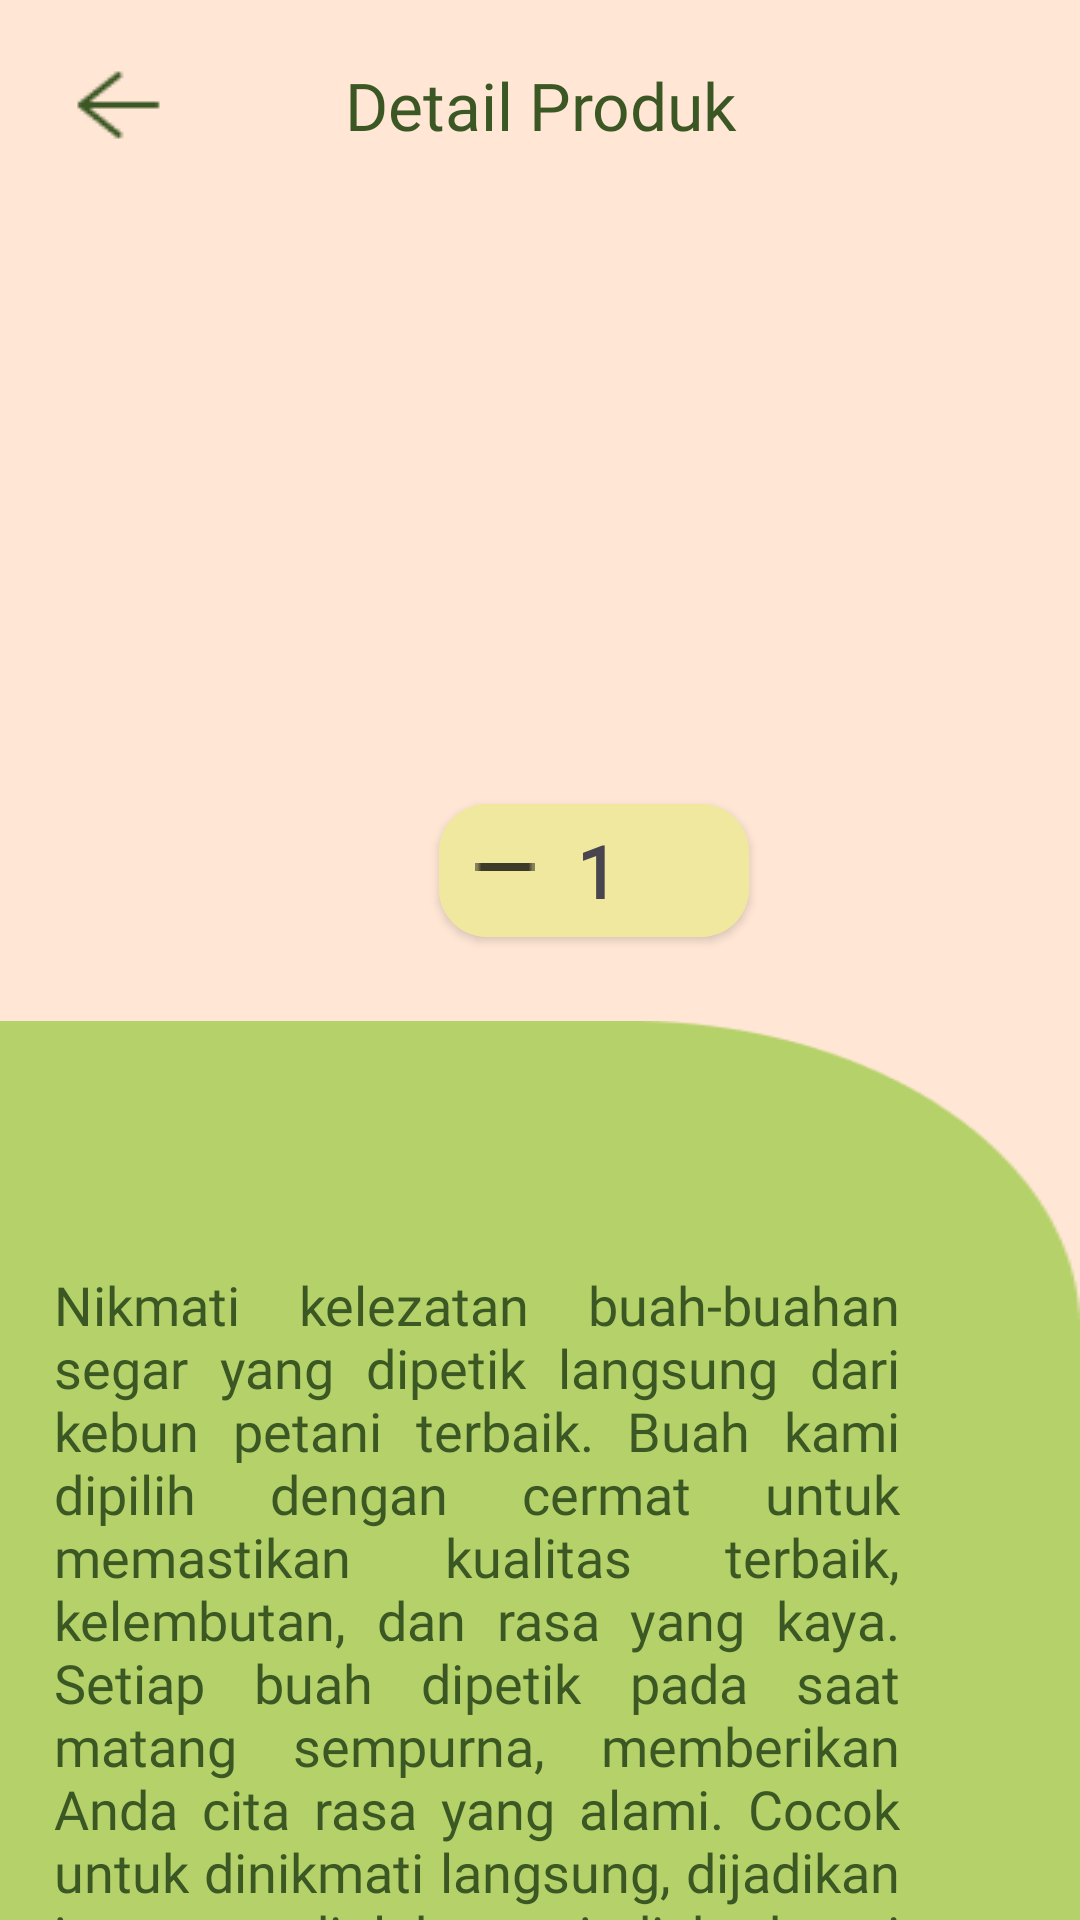

Reconstruct the res/layout file that produces this screen, plus the resources it refers to.
<!-- AndroidManifest.xml: application theme Theme.Fruitopia -->
<!-- res/layout/activity_detail_product.xml -->
<?xml version="1.0" encoding="utf-8"?>
<androidx.constraintlayout.widget.ConstraintLayout xmlns:android="http://schemas.android.com/apk/res/android"
    xmlns:app="http://schemas.android.com/apk/res-auto"
    xmlns:tools="http://schemas.android.com/tools"
    android:id="@+id/main"
    android:layout_width="match_parent"
    android:layout_height="match_parent"
    tools:context=".detailproduct.DetailProductActivity"
    android:background="@color/calm">

    <androidx.constraintlayout.widget.ConstraintLayout
        android:id="@+id/cl_action_bar"
        android:layout_width="match_parent"
        android:layout_height="wrap_content"
        android:elevation="8dp"
        android:orientation="horizontal"
        app:layout_constraintTop_toTopOf="parent">

        <ImageView
            android:id="@+id/iv_back"
            android:layout_width="wrap_content"
            android:layout_height="wrap_content"
            android:layout_margin="18dp"
            android:src="@drawable/ic_arrow_left"
            app:layout_constraintBottom_toBottomOf="parent"
            app:layout_constraintStart_toStartOf="parent"
            app:layout_constraintTop_toTopOf="parent" />

        <TextView
            android:id="@+id/tv_header_detail"
            android:textSize="22sp"
            android:layout_width="match_parent"
            android:layout_height="wrap_content"
            android:gravity="center"
            android:text="@string/text_header_detail"
            android:textColor="@color/app_color_on_primary"
            android:fontFamily="@font/open_sans_bold"
            app:layout_constraintBottom_toBottomOf="parent"
            app:layout_constraintEnd_toEndOf="parent"
            app:layout_constraintStart_toStartOf="parent"
            app:layout_constraintTop_toTopOf="parent" />

    </androidx.constraintlayout.widget.ConstraintLayout>

    <androidx.constraintlayout.widget.ConstraintLayout
        android:id="@+id/cl_product"
        android:layout_width="match_parent"
        android:layout_height="wrap_content"
        android:layout_marginTop="20dp"
        app:layout_constraintTop_toBottomOf="@+id/cl_action_bar">

        <ImageView
            android:id="@+id/iv_product"
            android:layout_width="140dp"
            android:layout_height="140dp"
            app:layout_constraintStart_toStartOf="parent"
            app:layout_constraintEnd_toEndOf="parent"
            app:layout_constraintTop_toTopOf="parent"
            tools:src="@drawable/img_avocado" />

        <LinearLayout
            android:layout_width="match_parent"
            android:layout_height="wrap_content"
            app:layout_constraintTop_toBottomOf="@+id/iv_product"
            android:orientation="horizontal"
            android:gravity="center"
            app:layout_constraintStart_toStartOf="parent"
            app:layout_constraintEnd_toEndOf="parent"
            android:layout_marginTop="30dp">

            <TextView
                android:id="@+id/tv_price_product_calculate"
                android:layout_width="wrap_content"
                android:layout_height="wrap_content"
                tools:text="Rp. 18.000"
                android:fontFamily="@font/open_sans_bold"
                android:textSize="22sp"
                android:layout_marginHorizontal="18dp"
                android:textColor="@color/app_color_on_primary"/>

            <androidx.cardview.widget.CardView
                android:id="@+id/cv_count_product"
                android:layout_width="wrap_content"
                android:layout_height="wrap_content"
                app:layout_constraintTop_toTopOf="parent"
                android:elevation="8dp"
                app:cardCornerRadius="16dp"
                android:layout_margin="8dp"
                app:layout_constraintStart_toStartOf="parent"
                app:layout_constraintEnd_toEndOf="parent"
                android:backgroundTint="@color/light_brown">

                <LinearLayout
                    android:id="@+id/ll_count"
                    android:layout_width="wrap_content"
                    android:layout_height="wrap_content"
                    android:orientation="horizontal"
                    android:background="@drawable/bg_button_rounded"
                    android:padding="6dp"
                    app:layout_constraintTop_toTopOf="parent"
                    app:layout_constraintStart_toStartOf="parent">

                    <ImageView
                        android:id="@+id/iv_minus"
                        android:layout_width="20dp"
                        android:layout_height="30dp"
                        android:src="@drawable/ic_minus"
                        android:layout_marginHorizontal="6dp"/>

                    <TextView
                        android:id="@+id/tv_product_count"
                        android:layout_width="wrap_content"
                        android:layout_height="wrap_content"
                        android:layout_marginHorizontal="8dp"
                        android:text="@string/text_number_count"
                        android:fontFamily="@font/open_sans"
                        android:textStyle="bold"
                        android:textSize="24sp" />
                    <ImageView
                        android:id="@+id/iv_plus"
                        android:layout_width="30dp"
                        android:layout_height="30dp"
                        android:src="@drawable/ic_plus"/>
                </LinearLayout>
            </androidx.cardview.widget.CardView>
        </LinearLayout>
    </androidx.constraintlayout.widget.ConstraintLayout>

    <androidx.constraintlayout.widget.ConstraintLayout
        android:layout_width="match_parent"
        android:layout_height="0dp"
        app:layout_constraintBottom_toBottomOf="parent"
        app:layout_constraintStart_toStartOf="parent"
        app:layout_constraintEnd_toEndOf="parent"
        app:layout_constraintTop_toBottomOf="@+id/cl_product"
        android:background="@drawable/background_detail_produk"
        android:layout_marginBottom="0dp"
        android:layout_marginTop="20dp">

        <TextView
            android:id="@+id/tv_product"
            android:layout_width="match_parent"
            android:layout_height="wrap_content"
            app:layout_constraintStart_toStartOf="parent"
            app:layout_constraintTop_toTopOf="parent"
            tools:text="Avocado"
            android:fontFamily="@font/open_sans_bold"
            android:textSize="24sp"
            android:layout_marginTop="40dp"
            android:layout_marginHorizontal="18dp"
            android:textColor="@color/app_color_on_primary"/>

        <TextView
            android:id="@+id/tv_desk_product"
            android:layout_width="match_parent"
            android:layout_height="wrap_content"
            app:layout_constraintStart_toStartOf="parent"
            app:layout_constraintTop_toBottomOf="@+id/tv_product"
            android:text="Nikmati kelezatan buah-buahan segar yang dipetik langsung dari kebun petani terbaik. Buah kami dipilih dengan cermat untuk memastikan kualitas terbaik, kelembutan, dan rasa yang kaya. Setiap buah dipetik pada saat matang sempurna, memberikan Anda cita rasa yang alami. Cocok untuk dinikmati langsung, dijadikan jus, atau diolah menjadi berbagai hidangan sehat."
            android:layout_marginStart="18dp"
            android:layout_marginEnd="60dp"
            android:fontFamily="@font/open_sans"
            android:textSize="18sp"
            android:layout_marginTop="10dp"
            android:justificationMode="inter_word"
            android:textColor="@color/app_color_on_primary"/>

        <Button
            android:id="@+id/button_add_to_cart"
            android:layout_width="wrap_content"
            android:layout_height="wrap_content"
            android:backgroundTint="@color/light_brown"
            app:layout_constraintTop_toBottomOf="@id/tv_desk_product"
            app:layout_constraintStart_toStartOf="parent"
            app:layout_constraintEnd_toEndOf="parent"
            app:layout_constraintBottom_toBottomOf="parent"
            android:layout_marginTop="10dp"
            android:text="PESAN"
            android:paddingVertical="12dp"
            android:layout_marginBottom="20dp"
            android:paddingHorizontal="40dp"
            android:fontFamily="@font/open_sans_bold"
            android:textColor="@color/app_color_on_primary"
            android:textSize="18sp"/>

    </androidx.constraintlayout.widget.ConstraintLayout>

</androidx.constraintlayout.widget.ConstraintLayout>
<!-- resources referenced by this layout -->
<resources>
  <color name="app_color_on_primary">#3B5723</color>
  <color name="calm">#FFE6D5</color>
  <color name="light_brown">#F1E89F</color>
  <!-- drawable background_detail_produk: png bitmap (drawable, 2761 bytes) -->
  <!-- drawable bg_button_rounded (drawable) -->
  <shape xmlns:android="http://schemas.android.com/apk/res/android">
      <solid android:color="@color/app_color_secondary" />
      <corners android:radius="10dp" />
  </shape>
  <!-- drawable ic_arrow_left: png bitmap (drawable, 582 bytes) -->
  <!-- drawable ic_minus: png bitmap (drawable, 141 bytes) -->
  <!-- drawable img_avocado: png bitmap (drawable, 13736 bytes) -->
  <string name="text_header_detail">Detail Produk</string>
  <string name="text_number_count">1</string>
  <style name="Theme.Fruitopia" parent="Base.Theme.Fruitopia" />
  <color name="app_color_secondary">#F1E89F</color>
  <style name="Base.Theme.Fruitopia" parent="Theme.Material3.DayNight.NoActionBar">
          <item name="android:windowBackground">@color/white</item>
          <item name="android:statusBarColor">@color/white</item>
  
          <item name="colorPrimary">@color/app_color_primary</item>
          <item name="colorOnPrimary">@color/app_color_on_primary</item>
          <item name="colorPrimaryContainer">@color/app_color_primary_container</item>
          <item name="colorOnPrimaryContainer">@color/app_color_on_primary_container</item>
  
          <item name="colorSecondary">@color/app_color_secondary</item>
          <item name="colorOnSecondary">@color/app_color_on_secondary</item>
          <item name="colorSecondaryContainer">@color/app_color_secondary_container</item>
          <item name="colorOnSecondaryContainer">@color/app_color_on_secondary_container</item>
  
          <item name="colorError">@color/app_color_error</item>
          <item name="colorOnError">@color/app_color_on_error</item>
          <item name="colorErrorContainer">@color/app_color_error_container</item>
          <item name="colorOnErrorContainer">@color/app_color_on_error_container</item>
      </style>
  <color name="white">#FFFFFFFF</color>
  <color name="app_color_primary">#B5D169</color>
  <color name="app_color_primary_container">#f2e8cf</color>
  <color name="app_color_on_primary_container">#36404B</color>
  <color name="app_color_on_secondary">#FFFFFF</color>
  <color name="app_color_secondary_container">#FFFFFF</color>
  <color name="app_color_on_secondary_container">#1B2025</color>
  <color name="app_color_error">#bc4749</color>
  <color name="app_color_on_error">#FFFFFF</color>
  <color name="app_color_error_container">#f2e8cf</color>
  <color name="app_color_on_error_container">#bc4749</color>
</resources>
